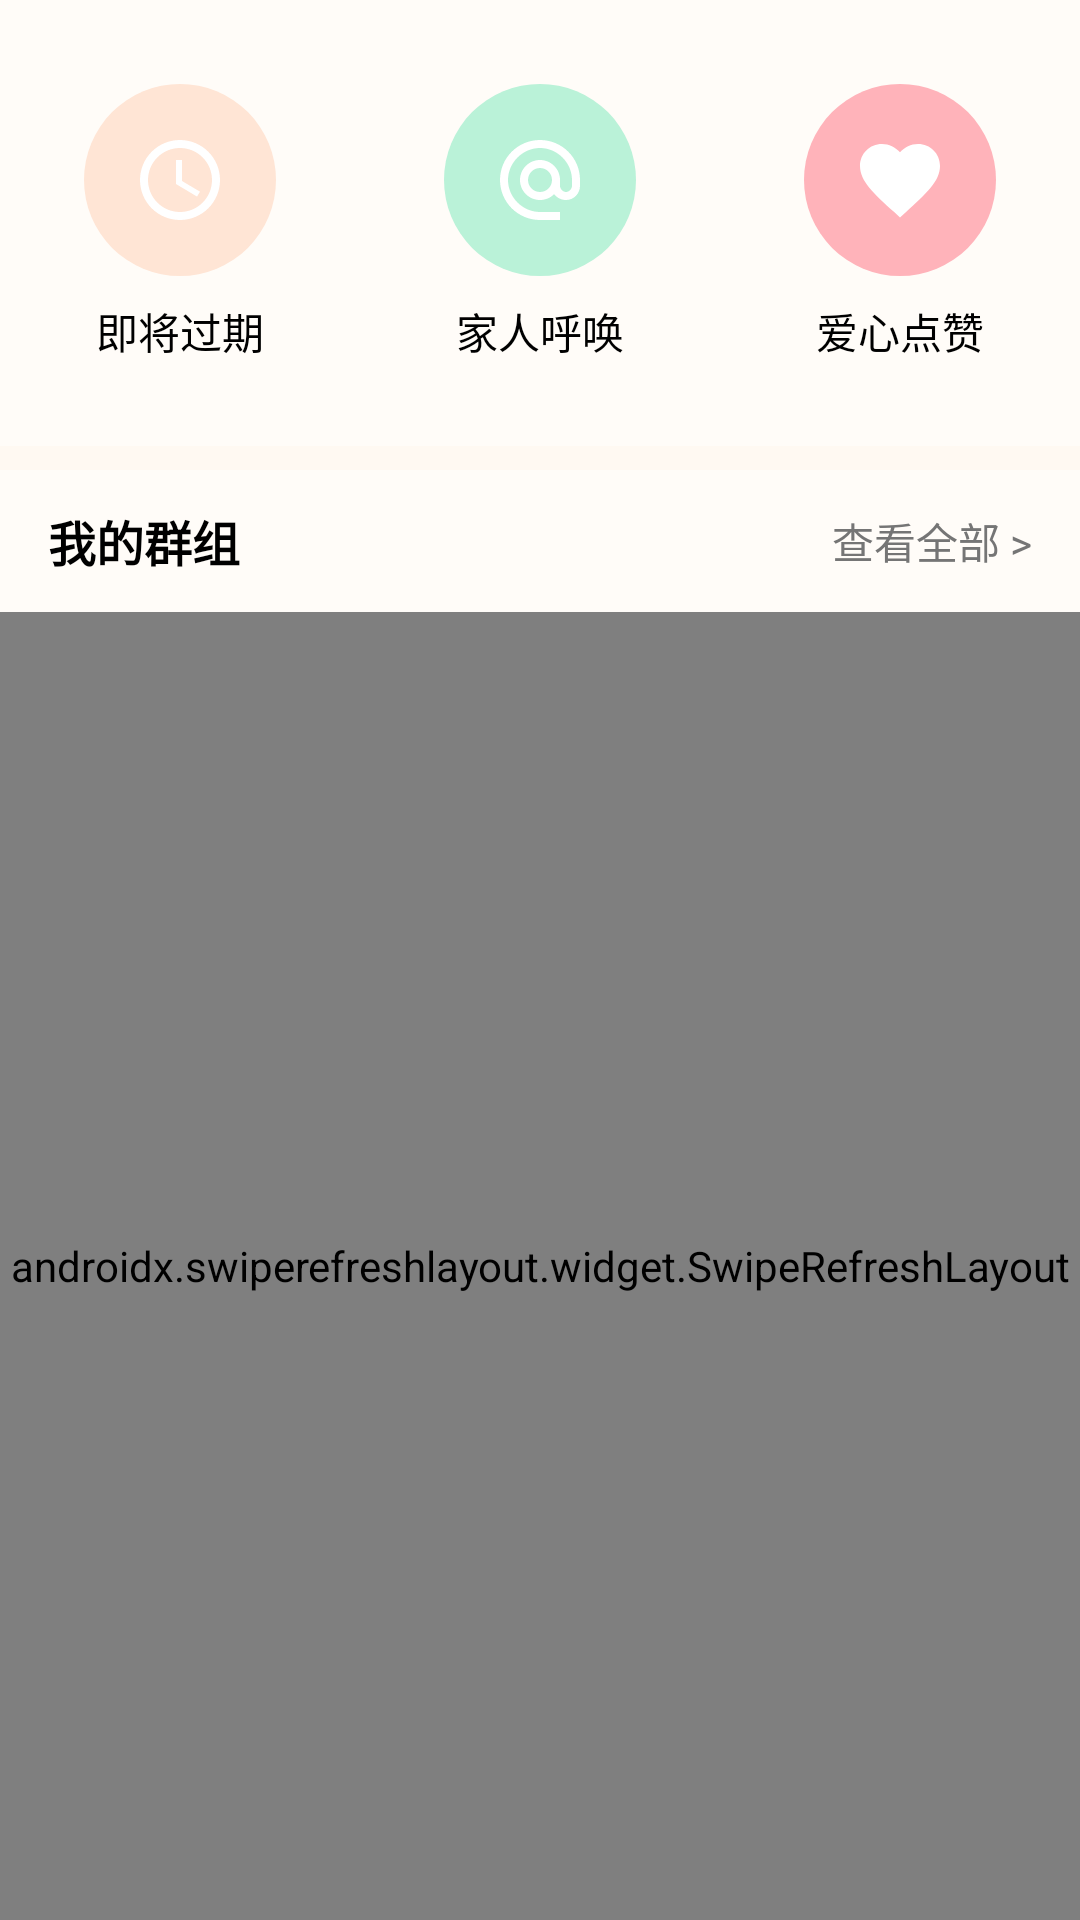

Layout XML and referenced resources for this Android screen:
<!-- AndroidManifest.xml: application theme Theme.FamilyRecipes -->
<!-- res/layout/fragment_message.xml -->
<?xml version="1.0" encoding="utf-8"?>
<LinearLayout xmlns:android="http://schemas.android.com/apk/res/android"
    xmlns:app="http://schemas.android.com/apk/res-auto"
    android:layout_width="match_parent"
    android:layout_height="match_parent"
    android:background="@color/background"
    android:orientation="vertical">

    
    <LinearLayout
        android:layout_width="match_parent"
        android:layout_height="wrap_content"
        android:background="@color/surface"
        android:orientation="horizontal"
        android:paddingVertical="20dp">

        
        <LinearLayout
            android:id="@+id/layout_expiring"
            android:layout_width="0dp"
            android:layout_height="wrap_content"
            android:layout_weight="1"
            android:background="?attr/selectableItemBackground"
            android:gravity="center"
            android:orientation="vertical"
            android:padding="8dp">

            <FrameLayout
                android:layout_width="64dp"
                android:layout_height="64dp">
                
                <View
                    android:layout_width="match_parent"
                    android:layout_height="match_parent"
                    android:background="@drawable/bg_message_icon_blue" />
                
                <ImageView
                    android:layout_width="32dp"
                    android:layout_height="32dp"
                    android:layout_gravity="center"
                    android:src="@drawable/ic_clock_filled"
                    android:tint="@color/white"
                    android:contentDescription="@string/ui_ac148b4c87" />
            </FrameLayout>

            <TextView
                android:layout_width="wrap_content"
                android:layout_height="wrap_content"
                android:layout_marginTop="8dp"
                android:text="@string/ui_ac148b4c87"
                android:textColor="@color/black"
                android:textSize="14sp" />
        </LinearLayout>

        
        <LinearLayout
            android:id="@+id/layout_needed"
            android:layout_width="0dp"
            android:layout_height="wrap_content"
            android:layout_weight="1"
            android:background="?attr/selectableItemBackground"
            android:gravity="center"
            android:orientation="vertical"
            android:padding="8dp">

            <FrameLayout
                android:layout_width="64dp"
                android:layout_height="64dp">
                
                <View
                    android:layout_width="match_parent"
                    android:layout_height="match_parent"
                    android:background="@drawable/bg_message_icon_green" />
                
                <ImageView
                    android:layout_width="32dp"
                    android:layout_height="32dp"
                    android:layout_gravity="center"
                    android:src="@drawable/ic_at"
                    android:tint="@color/white"
                    android:contentDescription="@string/ui_c1fa468a43" />
            </FrameLayout>

            <TextView
                android:layout_width="wrap_content"
                android:layout_height="wrap_content"
                android:layout_marginTop="8dp"
                android:text="@string/ui_c1fa468a43"
                android:textColor="@color/black"
                android:textSize="14sp" />
        </LinearLayout>

        
        <LinearLayout
            android:id="@+id/layout_likes"
            android:layout_width="0dp"
            android:layout_height="wrap_content"
            android:layout_weight="1"
            android:background="?attr/selectableItemBackground"
            android:gravity="center"
            android:orientation="vertical"
            android:padding="8dp">

            <FrameLayout
                android:layout_width="64dp"
                android:layout_height="64dp">
                
                <View
                    android:layout_width="match_parent"
                    android:layout_height="match_parent"
                    android:background="@drawable/bg_message_icon_red" />
                
                <ImageView
                    android:layout_width="32dp"
                    android:layout_height="32dp"
                    android:layout_gravity="center"
                    android:src="@drawable/ic_heart_filled"
                    android:tint="@color/white"
                    android:contentDescription="@string/ui_7f19d9aff3" />
            </FrameLayout>

            <TextView
                android:layout_width="wrap_content"
                android:layout_height="wrap_content"
                android:layout_marginTop="8dp"
                android:text="@string/ui_7f19d9aff3"
                android:textColor="@color/black"
                android:textSize="14sp" />
        </LinearLayout>

    </LinearLayout>

    
    <View
        android:layout_width="match_parent"
        android:layout_height="8dp"
        android:background="@color/background" />

    
    <LinearLayout
        android:layout_width="match_parent"
        android:layout_height="wrap_content"
        android:background="@color/surface"
        android:gravity="center_vertical"
        android:orientation="horizontal"
        android:paddingHorizontal="16dp"
        android:paddingVertical="12dp">

        <TextView
            android:layout_width="0dp"
            android:layout_height="wrap_content"
            android:layout_weight="1"
            android:text="@string/ui_844fef3505"
            android:textColor="@color/black"
            android:textSize="16sp"
            android:textStyle="bold" />

        <TextView
            android:id="@+id/tv_view_all"
            android:layout_width="wrap_content"
            android:layout_height="wrap_content"
            android:text="@string/ui_0ed7595032"
            android:textColor="@color/gray"
            android:textSize="14sp" />
    </LinearLayout>

    
    <androidx.swiperefreshlayout.widget.SwipeRefreshLayout
        android:id="@+id/swipeRefresh"
        android:layout_width="match_parent"
        android:layout_height="match_parent"
        android:background="@color/surface">

        <androidx.recyclerview.widget.RecyclerView
            android:id="@+id/recyclerView"
            android:layout_width="match_parent"
            android:layout_height="match_parent" />

    </androidx.swiperefreshlayout.widget.SwipeRefreshLayout>

</LinearLayout>
<!-- resources referenced by this layout -->
<resources>
  <color name="background">#FFF9F2</color>
  <color name="black">#FF000000</color>
  <color name="gray">#FF757575</color>
  <color name="surface">#FFFCF8</color>
  <color name="white">#FFFFFFFF</color>
  <!-- drawable bg_message_icon_blue (drawable) -->
  <?xml version="1.0" encoding="utf-8"?>
  <shape xmlns:android="http://schemas.android.com/apk/res/android"
      android:shape="oval">
      <solid android:color="@color/primary_light" />
  </shape>
  <!-- drawable bg_message_icon_green (drawable) -->
  <?xml version="1.0" encoding="utf-8"?>
  <shape xmlns:android="http://schemas.android.com/apk/res/android"
      android:shape="oval">
      <solid android:color="#BAF2D8" />
  </shape>
  <!-- drawable bg_message_icon_red (drawable) -->
  <?xml version="1.0" encoding="utf-8"?>
  <shape xmlns:android="http://schemas.android.com/apk/res/android"
      android:shape="oval">
      <solid android:color="#FFB3BA" />
  </shape>
  <!-- drawable ic_at (drawable) -->
  <?xml version="1.0" encoding="utf-8"?>
  <vector xmlns:android="http://schemas.android.com/apk/res/android"
      android:width="24dp"
      android:height="24dp"
      android:viewportWidth="24"
      android:viewportHeight="24">
      <path
          android:fillColor="@android:color/white"
          android:pathData="M12,2C6.48,2 2,6.48 2,12s4.48,10 10,10h5v-2h-5c-4.34,0 -8,-3.66 -8,-8s3.66,-8 8,-8 8,3.66 8,8v1.43c0,0.79 -0.71,1.57 -1.5,1.57s-1.5,-0.78 -1.5,-1.57V12c0,-2.76 -2.24,-5 -5,-5s-5,2.24 -5,5 2.24,5 5,5c1.38,0 2.64,-0.56 3.54,-1.47 0.65,0.89 1.77,1.47 2.96,1.47 1.97,0 3.5,-1.6 3.5,-3.57V12c0,-5.52 -4.48,-10 -10,-10zM12,15c-1.66,0 -3,-1.34 -3,-3s1.34,-3 3,-3 3,1.34 3,3 -1.34,3 -3,3z"/>
  </vector>
  <!-- drawable ic_clock_filled (drawable) -->
  <?xml version="1.0" encoding="utf-8"?>
  <vector xmlns:android="http://schemas.android.com/apk/res/android"
      android:width="24dp"
      android:height="24dp"
      android:viewportWidth="24"
      android:viewportHeight="24">
      <path
          android:fillColor="@android:color/white"
          android:pathData="M11.99,2C6.47,2 2,6.48 2,12s4.47,10 9.99,10C17.52,22 22,17.52 22,12S17.52,2 11.99,2zM12,20c-4.42,0 -8,-3.58 -8,-8s3.58,-8 8,-8 8,3.58 8,8 -3.58,8 -8,8zM12.5,7H11v6l5.25,3.15 0.75,-1.23 -4.5,-2.67z"/>
  </vector>
  <!-- drawable ic_heart_filled (drawable) -->
  <?xml version="1.0" encoding="utf-8"?>
  <vector xmlns:android="http://schemas.android.com/apk/res/android"
      android:width="24dp"
      android:height="24dp"
      android:viewportWidth="24"
      android:viewportHeight="24">
      <path
          android:fillColor="@android:color/white"
          android:pathData="M12,21.35l-1.45,-1.32C5.4,15.36 2,12.28 2,8.5 2,5.42 4.42,3 7.5,3c1.74,0 3.41,0.81 4.5,2.09C13.09,3.81 14.76,3 16.5,3 19.58,3 22,5.42 22,8.5c0,3.78 -3.4,6.86 -8.55,11.54L12,21.35z"/>
  </vector>
  <string name="ui_0ed7595032" formatted="false">查看全部 &gt;</string>
  <string name="ui_7f19d9aff3" formatted="false">爱心点赞</string>
  <string name="ui_844fef3505" formatted="false">我的群组</string>
  <string name="ui_ac148b4c87" formatted="false">即将过期</string>
  <string name="ui_c1fa468a43" formatted="false">家人呼唤</string>
  <style name="Theme.FamilyRecipes" parent="Base.Theme.FamilyRecipes" />
  <color name="primary_light">#FFE5D5</color>
  <color name="primary">#AA4930</color>
  <color name="primary_dark">#883D29</color>
  <color name="text_primary">#302820</color>
  <color name="on_primary">#FFFFFF</color>
  <color name="text_secondary">#69584C</color>
  <color name="text_hint">#69584C</color>
  <style name="ReadableEditText" parent="Widget.AppCompat.EditText">
          <item name="android:textColor">@color/text_primary</item>
          <item name="android:textColorHint">@color/text_hint</item>
          <item name="android:fontFamily">sans-serif-medium</item>
      </style>
  <color name="accent">#AA4930</color>
  <color name="toolbar_background">#FFE5D5</color>
</resources>
